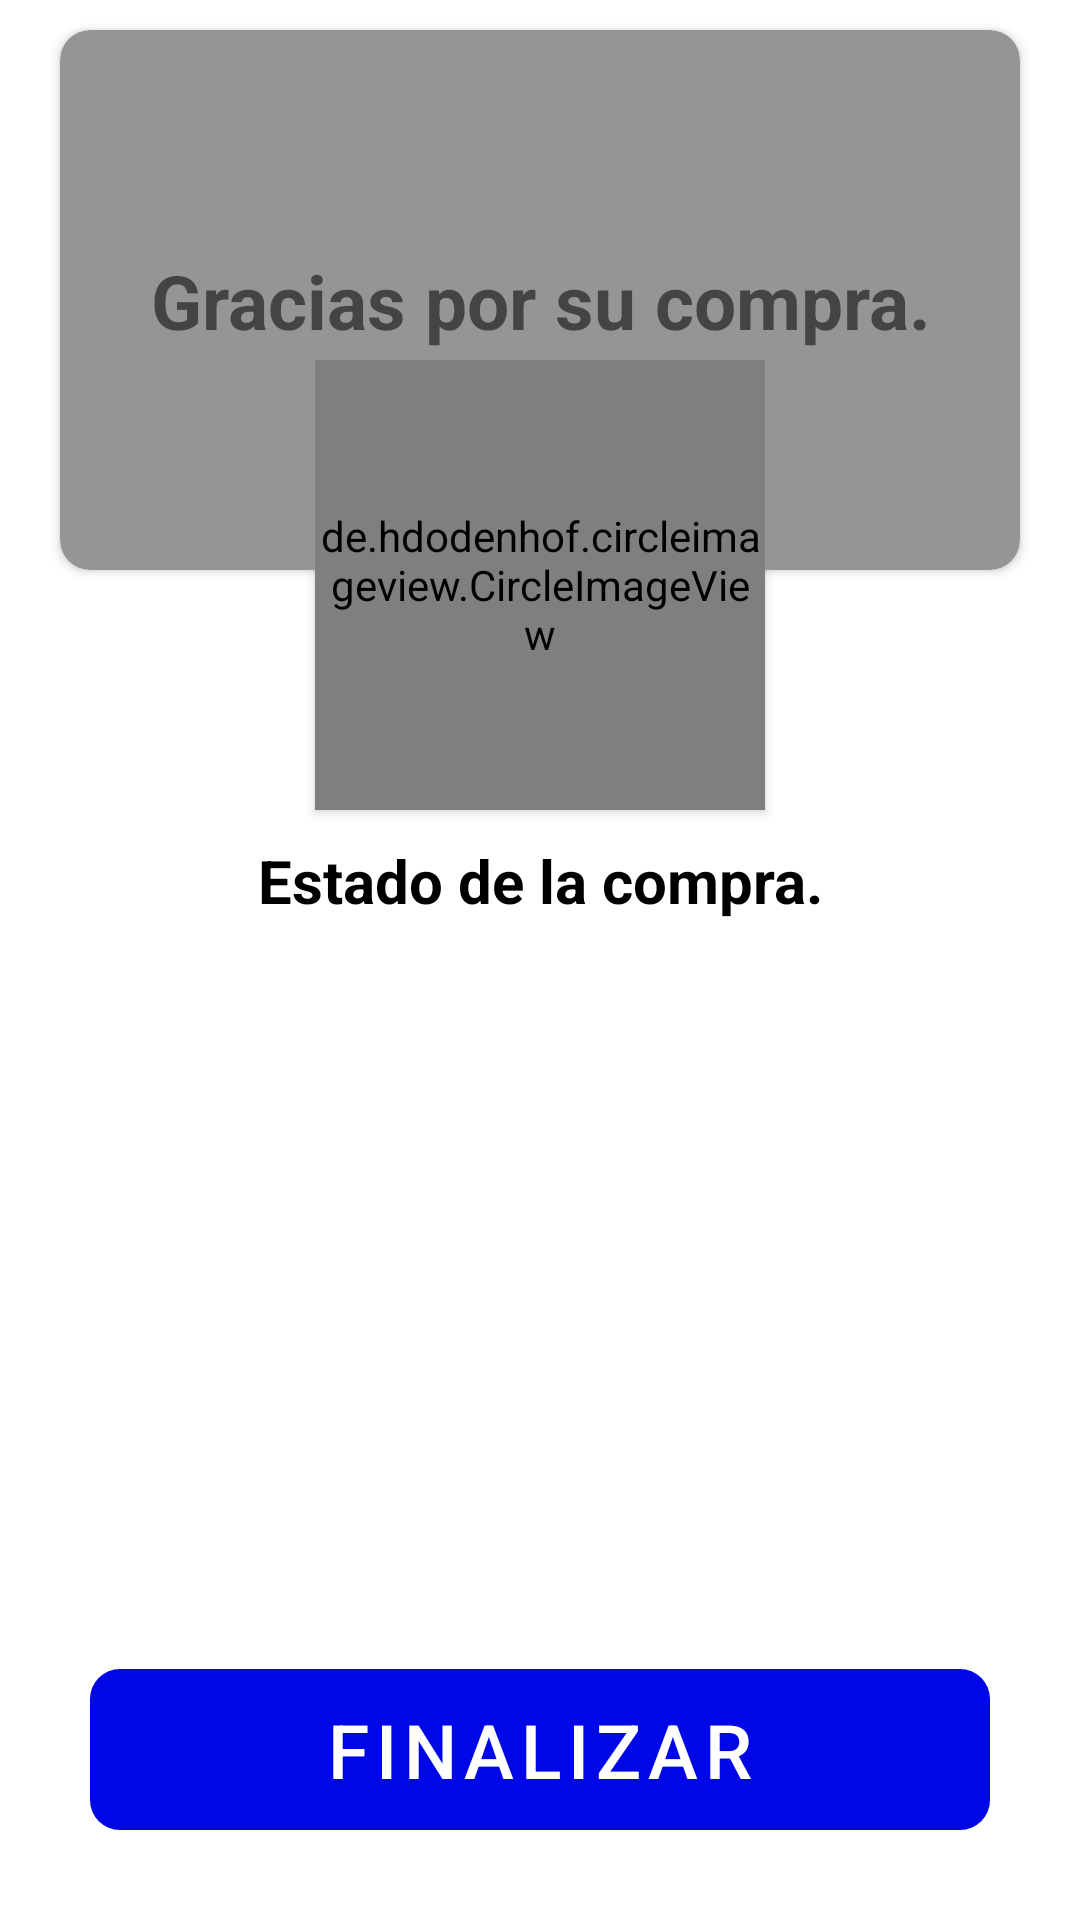

This screen was rendered from an Android layout file. Write that file and the resources it references.
<!-- AndroidManifest.xml: application theme Theme.DeliveryLinks -->
<!-- res/layout/activity_client_payments_status.xml -->
<?xml version="1.0" encoding="utf-8"?>
<androidx.constraintlayout.widget.ConstraintLayout xmlns:android="http://schemas.android.com/apk/res/android"
    xmlns:app="http://schemas.android.com/apk/res-auto"
    xmlns:tools="http://schemas.android.com/tools"
    android:layout_width="match_parent"
    android:layout_height="match_parent"
    tools:context=".modules.client.ui.views.payments.mercado_pago.view.status.ClientPaymentsStatusActivity">

    <androidx.cardview.widget.CardView
        android:id="@+id/cardView2"
        android:layout_width="match_parent"
        android:layout_height="180dp"
        android:layout_marginLeft="20dp"
        android:layout_marginTop="10dp"
        android:layout_marginRight="20dp"
        android:backgroundTint="@color/gray_variant"
        app:cardCornerRadius="10dp"
        app:cardElevation="2dp"
        app:layout_constraintEnd_toEndOf="parent"
        app:layout_constraintStart_toStartOf="parent"
        app:layout_constraintTop_toTopOf="parent">

        <androidx.constraintlayout.widget.ConstraintLayout
            android:layout_width="match_parent"
            android:layout_height="match_parent"
            android:layout_gravity="center">

            <TextView
                android:layout_width="match_parent"
                android:layout_height="wrap_content"
                android:gravity="center"
                android:text="@string/txt_thanks_for_your_buys"
                android:textSize="25sp"
                android:textStyle="bold"
                app:layout_constraintBottom_toBottomOf="parent"
                app:layout_constraintEnd_toEndOf="parent"
                app:layout_constraintStart_toStartOf="parent"
                app:layout_constraintTop_toTopOf="parent" />
        </androidx.constraintlayout.widget.ConstraintLayout>
    </androidx.cardview.widget.CardView>

    <de.hdodenhof.circleimageview.CircleImageView
        android:id="@+id/img_Circle_Status_Your_Buys"
        android:layout_width="150dp"
        android:layout_height="150dp"
        android:layout_marginTop="100dp"
        android:elevation="2dp"
        android:src="@drawable/ic_check_circle"
        app:civ_border_color="@color/gray_variant"
        app:civ_border_width="5dp"
        app:civ_circle_background_color="@color/white"
        app:layout_constraintBottom_toTopOf="@+id/Txt_Status_Your_Buys"
        app:layout_constraintEnd_toEndOf="parent"
        app:layout_constraintStart_toStartOf="parent"
        app:layout_constraintTop_toTopOf="@+id/cardView2" />

    <TextView
        android:id="@+id/Txt_Status_Your_Buys"
        android:layout_width="match_parent"
        android:layout_height="wrap_content"
        android:layout_marginTop="90dp"
        android:gravity="center"
        android:text="@string/txt_status_for_your_buys"
        android:textColor="@color/black"
        android:textSize="20sp"
        android:textStyle="bold"
        app:layout_constraintEnd_toEndOf="parent"
        app:layout_constraintStart_toStartOf="parent"
        app:layout_constraintTop_toBottomOf="@+id/cardView2" />

    <com.google.android.material.button.MaterialButton
        android:id="@+id/btn_Finish_Buy"
        style="@style/Widget.MaterialComponents.Button.UnelevatedButton"
        android:layout_width="0dp"
        android:layout_height="wrap_content"
        android:layout_marginLeft="30dp"
        android:layout_marginRight="30dp"
        android:layout_marginBottom="30dp"
        android:background="@drawable/shape_btn_login"
        android:text="@string/btn_finish_buy"
        android:textAllCaps="false"
        android:textColor="@color/white"
        android:textSize="25sp"
        android:theme="@style/AppTheme.login"
        app:backgroundTint="@color/primary_blue"
        app:layout_constraintBottom_toBottomOf="parent"
        app:layout_constraintEnd_toEndOf="parent"
        app:layout_constraintStart_toStartOf="parent"
        app:strokeColor="@color/white" />

</androidx.constraintlayout.widget.ConstraintLayout>
<!-- resources referenced by this layout -->
<resources>
  <color name="black">#FF000000</color>
  <color name="gray_variant">#959595</color>
  <color name="primary_blue">#0007E6</color>
  <color name="white">#FFFFFFFF</color>
  <!-- drawable ic_check_circle (drawable) -->
  <vector android:height="50dp" android:tint="#479900"
      android:viewportHeight="24" android:viewportWidth="24"
      android:width="50dp" xmlns:android="http://schemas.android.com/apk/res/android">
      <path android:fillColor="@android:color/white" android:pathData="M16.59,7.58L10,14.17l-3.59,-3.58L5,12l5,5 8,-8zM12,2C6.48,2 2,6.48 2,12s4.48,10 10,10 10,-4.48 10,-10S17.52,2 12,2zM12,20c-4.42,0 -8,-3.58 -8,-8s3.58,-8 8,-8 8,3.58 8,8 -3.58,8 -8,8z"/>
  </vector>
  <!-- drawable shape_btn_login (drawable) -->
  <?xml version="1.0" encoding="utf-8"?>
  <shape xmlns:android="http://schemas.android.com/apk/res/android"
      android:shape="rectangle"
      android:padding="10dp">
      <corners android:radius="10dp"/>
  
  </shape>
  <string name="btn_finish_buy">FINALIZAR</string>
  <string name="txt_status_for_your_buys">Estado de la compra.</string>
  <string name="txt_thanks_for_your_buys">Gracias por su compra.</string>
  <style name="AppTheme.login" parent="Theme.MaterialComponents.Light.NoActionBar">
  
      </style>
  <style name="Theme.DeliveryLinks" parent="Theme.MaterialComponents.Light.NoActionBar">
          
          <item name="colorPrimary">@color/primary_blue</item>
          <item name="colorPrimaryVariant">@color/primary_blue_variant</item>
          <item name="colorOnPrimary">@color/white</item>
          
          <item name="colorSecondary">@color/teal_200</item>
          <item name="colorSecondaryVariant">@color/teal_700</item>
          <item name="colorOnSecondary">@color/black</item>
          
          <item name="android:statusBarColor" tools:targetApi="l">?attr/colorPrimaryVariant</item>
          
      </style>
  <color name="primary_blue_variant">#00009B</color>
  <color name="teal_200">#FF3493F8</color>
  <color name="teal_700">#FF2A52C8</color>
</resources>
